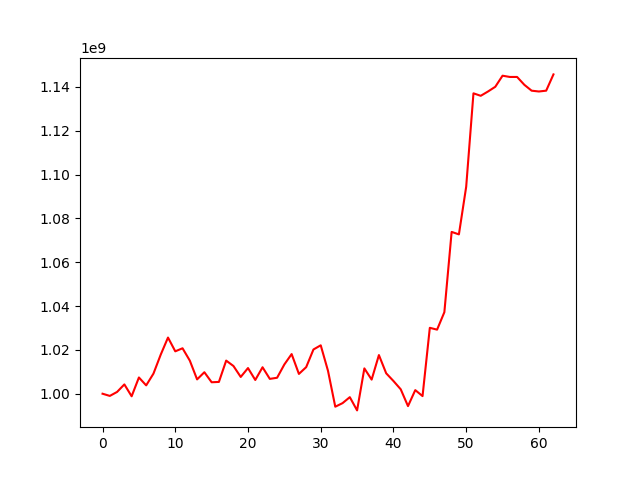

Data behind this chart, as committed beside it:
, 0
0, 1000000000
1, 998999226
2, 1000821002
3, 1004255289
4, 998830598
5, 1007412668
6, 1003810034
7, 1009175082
8, 1017844682
9, 1025639280
10, 1019354435
11, 1020743328
12, 1015104968
13, 1006541269
14, 1009809454
15, 1005236674
16, 1005385674
17, 1015113903
18, 1012654577
19, 1007660237
20, 1011714728
21, 1006271301
22, 1012080248
23, 1006773222
24, 1007287586
25, 1013366037
26, 1018099631
27, 1009038472
28, 1012130219
29, 1020193814
30, 1022102829
31, 1010451305
32, 994072691
33, 995702914
34, 998434030
35, 992389082
36, 1011563983
37, 1006441639
38, 1017641191
39, 1009327770
40, 1005805848
41, 1002023799
42, 994351645
43, 1001651437
44, 998916512
45, 1030082728
46, 1029247367
47, 1037218301
48, 1073858173
49, 1072731447
50, 1094453678
51, 1137115658
52, 1135978570
53, 1137949931
54, 1140095011
55, 1145157918
56, 1144583341
57, 1144583341
58, 1140987644
59, 1138314494
... 3 more rows
